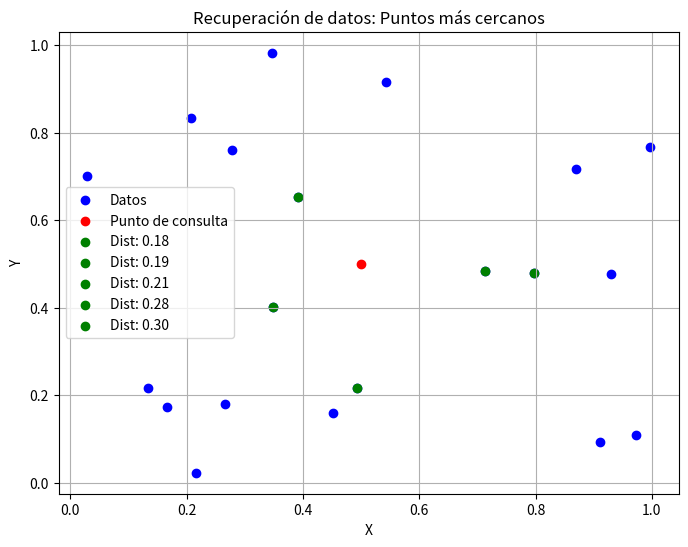

Here is the Python script that generated this plot:
""" [redacted]
Probabilidad (Incertidumbre)---> Tratamiento Probabilistico del lenguaje---> Recuperación de datos
Este script genera puntos de datos aleatorios en un plano 2D y luego encuentra los k puntos más cercanos
a un punto de consulta dado utilizando la distancia euclidiana. Finalmente, visualiza los datos y resalta 
los puntos más cercanos al punto de consulta en verde."""
import numpy as np
import matplotlib.pyplot as plt

# Función para calcular la distancia euclidiana entre dos puntos
def euclidean_distance(x1, x2):
    return np.sqrt(np.sum((x1 - x2) ** 2))

# Función para recuperar los datos más cercanos a un punto de consulta
def retrieve_data(query_point, data_points, k=5):
    distances = [(idx, euclidean_distance(query_point, point)) for idx, point in enumerate(data_points)]
    distances.sort(key=lambda x: x[1])  # Ordenar distancias de menor a mayor
    return distances[:k]  # Devolver los primeros k puntos más cercanos

# Datos de ejemplo
data_points = np.random.rand(20, 2)  # 20 puntos de datos en 2D
query_point = np.array([0.5, 0.5])    # Punto de consulta

# Recuperar los datos más cercanos al punto de consulta
k_nearest = retrieve_data(query_point, data_points, k=5)

# Visualizar los datos y los puntos más cercanos al punto de consulta
plt.figure(figsize=(8, 6))
plt.scatter(data_points[:, 0], data_points[:, 1], color='blue', label='Datos')
plt.scatter(query_point[0], query_point[1], color='red', label='Punto de consulta')
for idx, dist in k_nearest:
    plt.scatter(data_points[idx][0], data_points[idx][1], color='green', label=f'Dist: {dist:.2f}')
plt.title('Recuperación de datos: Puntos más cercanos')
plt.xlabel('X')
plt.ylabel('Y')
plt.legend()
plt.grid(True)
plt.show()
